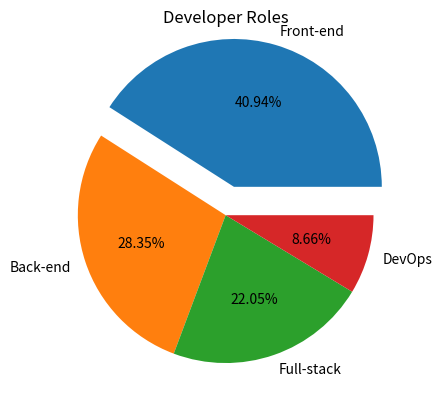

The matplotlib source for this figure:
import matplotlib.pyplot as plt

roles = [    
    "Front-end", 
    "Back-end",
    "Full-stack",
    "DevOps"
    ]

employees = [52,36,28,11]

plt.pie(employees, labels=roles, autopct="%.2f%%", explode = [0.2,0,0,0])

plt.title("Developer Roles")

plt.savefig("pie.png")

plt.show()

